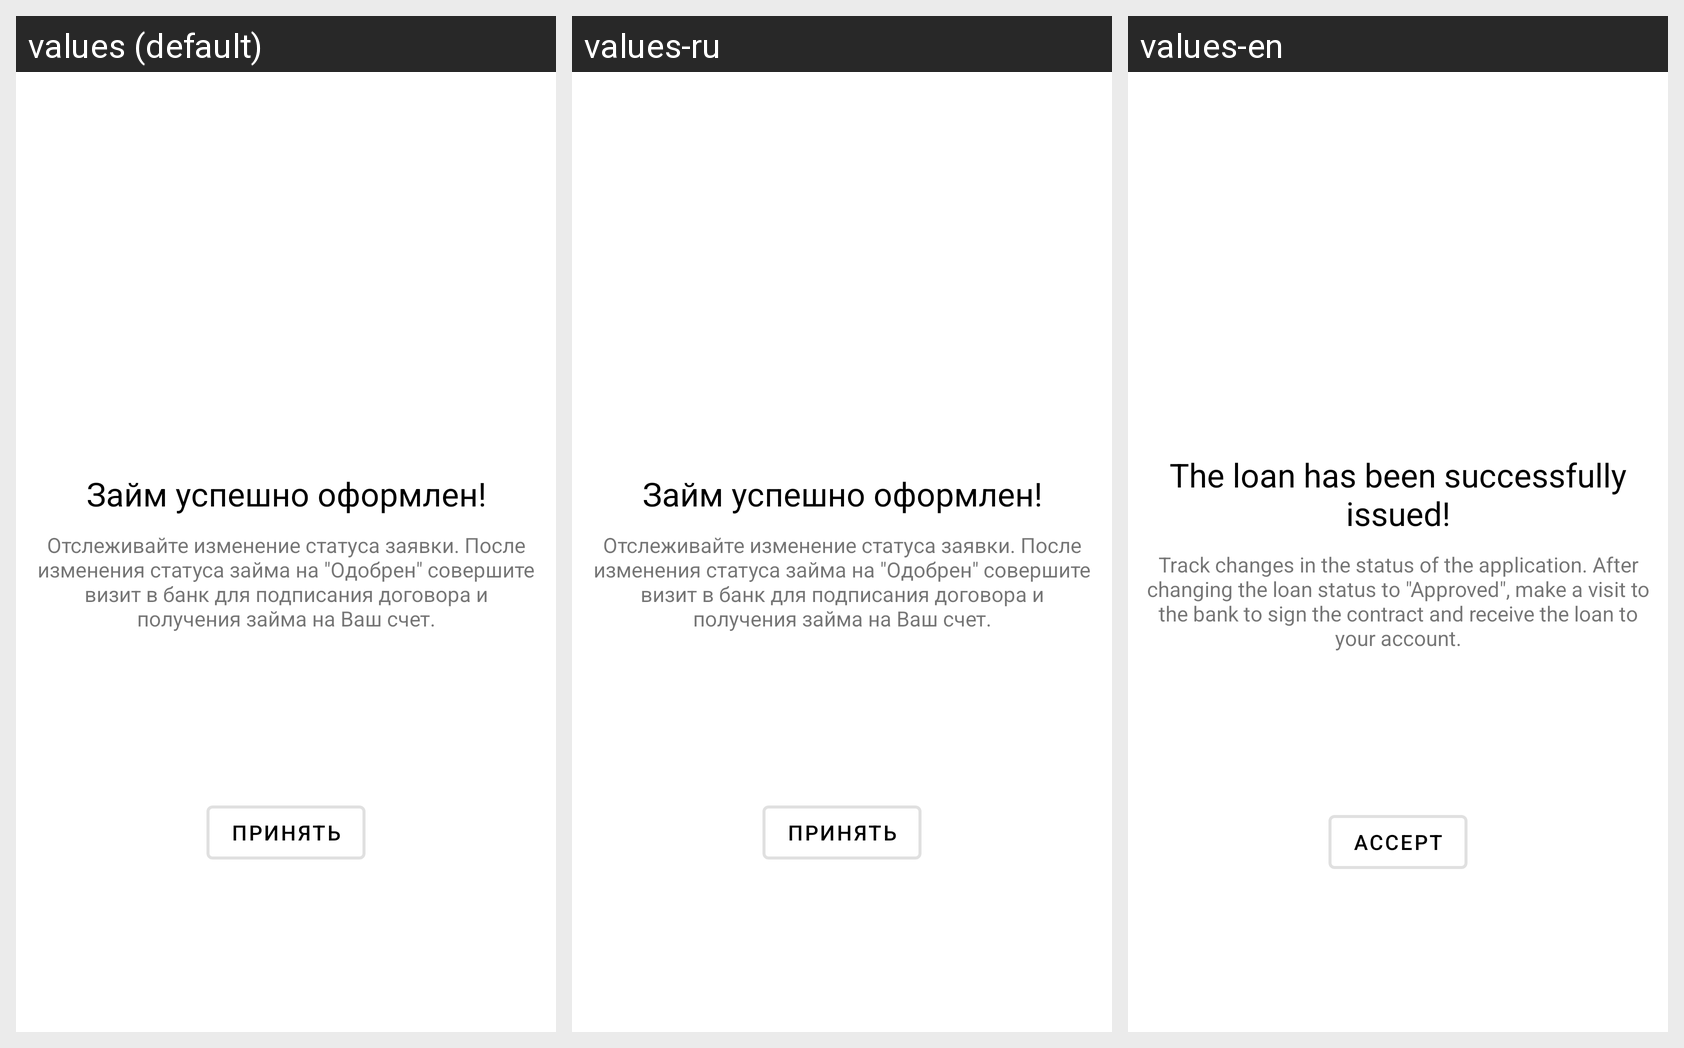

Translations of the strings shown on this Android screen, per locale in the grid:
Android screen res/layout/fragment_create_success.xml rendered under 3 locales, left to right: values (default), values-ru, values-en. Device: Nexus 5 (rendered at 1080×1920; each locale shown at half size, 540×960, under a caption strip naming it); theme Theme.Homework.
Strings drawn on this screen, with the default value and each locale's value (text and hints the layout hard-codes, and strings that could not be matched under every locale, appear in the picture but are not listed):

loan_create_success_label
  values: Займ успешно оформлен!
  values-ru: Займ успешно оформлен!
  values-en: The loan has been successfully issued!

loan_create_success_info
  values: Отслеживайте изменение статуса заявки. После изменения статуса займа на "Одобрен" совершите визит в банк для подписания договора и получения займа на Ваш счет.
  values-ru: Отслеживайте изменение статуса заявки. После изменения статуса займа на "Одобрен" совершите визит в банк для подписания договора и получения займа на Ваш счет.
  values-en: Track changes in the status of the application. After changing the loan status to "Approved", make a visit to the bank to sign the contract and receive the loan to your account.

loan_create_success_accept_button
  values: Принять
  values-ru: Принять
  values-en: Accept
